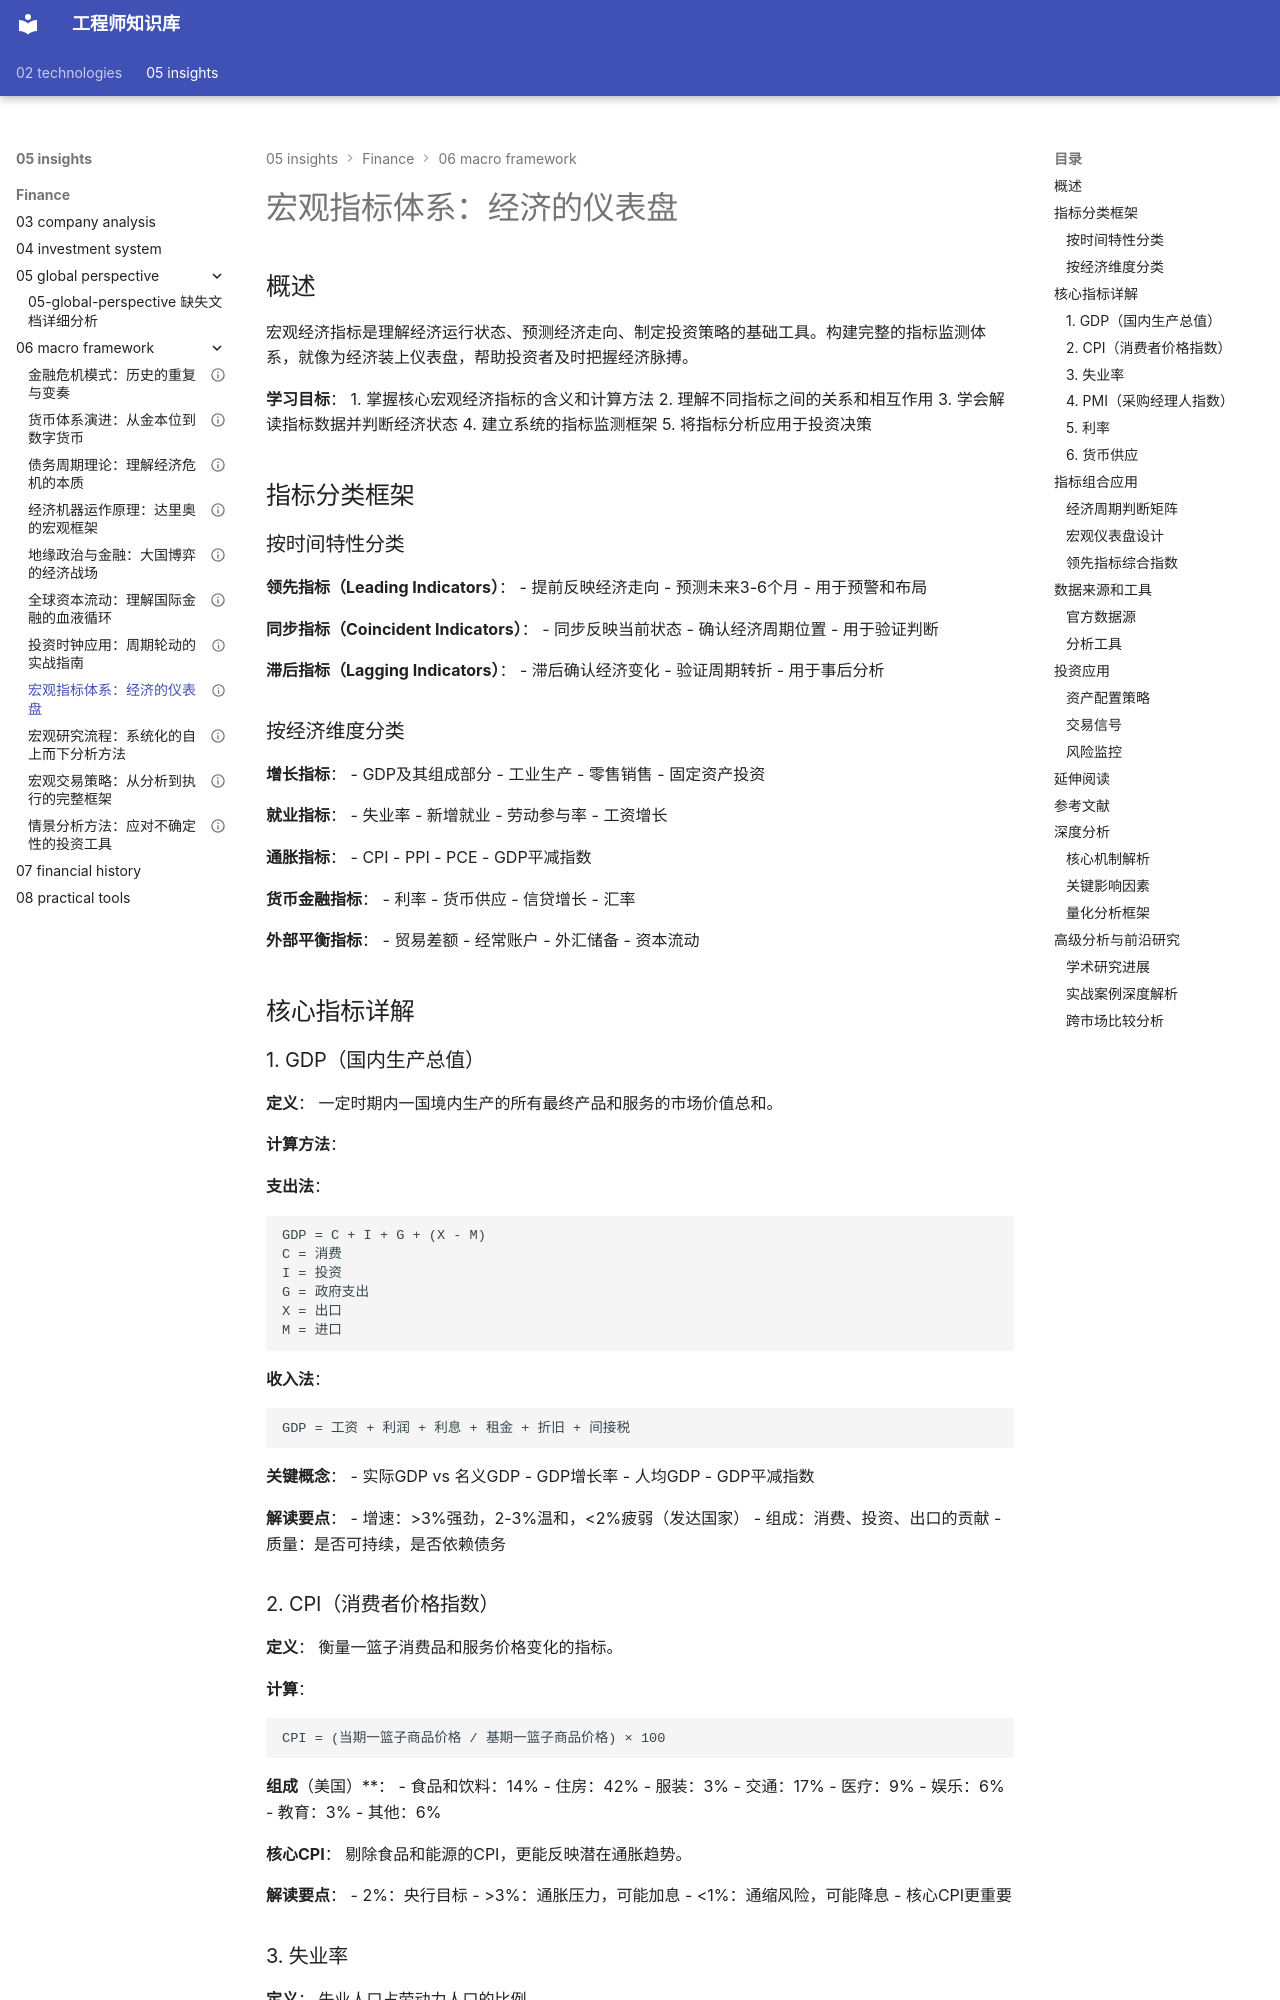

repository: Vuiora/knowledge-os · page: 05-insights/finance/06-macro-framework/macro-indicators/index.html · generator: mkdocs

---
title: 宏观指标体系：经济的仪表盘
description: 构建完整的宏观经济指标监测体系，学会解读关键指标并应用于投资决策
slug: macro-indicators
domain: 金融洞察
module: 宏观框架
content_type: article
skill_level: intermediate
tags:
- 宏观指标
- 宏观经济
- 投资分析
- 经济监测
prerequisites:
- 宏观经济学基础
- 经济周期理论
related_contents:
- ../02-economic-foundation/economic-indicators/leading-indicators.md
- economic-machine.md
- investment-clock.md
estimated_time: 65
difficulty_score: 3
author: Finance Knowledge System
created_at: '2024-01-15'
updated_at: '2024-01-15'
version: '1.0'
language: zh-CN
status: published
is_featured: false
---

# 宏观指标体系：经济的仪表盘

## 概述

宏观经济指标是理解经济运行状态、预测经济走向、制定投资策略的基础工具。构建完整的指标监测体系，就像为经济装上仪表盘，帮助投资者及时把握经济脉搏。

**学习目标**：
1. 掌握核心宏观经济指标的含义和计算方法
2. 理解不同指标之间的关系和相互作用
3. 学会解读指标数据并判断经济状态
4. 建立系统的指标监测框架
5. 将指标分析应用于投资决策


## 指标分类框架

### 按时间特性分类

**领先指标（Leading Indicators）**：
- 提前反映经济走向
- 预测未来3-6个月
- 用于预警和布局

**同步指标（Coincident Indicators）**：
- 同步反映当前状态
- 确认经济周期位置
- 用于验证判断

**滞后指标（Lagging Indicators）**：
- 滞后确认经济变化
- 验证周期转折
- 用于事后分析

### 按经济维度分类

**增长指标**：
- GDP及其组成部分
- 工业生产
- 零售销售
- 固定资产投资

**就业指标**：
- 失业率
- 新增就业
- 劳动参与率
- 工资增长

**通胀指标**：
- CPI
- PPI
- PCE
- GDP平减指数

**货币金融指标**：
- 利率
- 货币供应
- 信贷增长
- 汇率

**外部平衡指标**：
- 贸易差额
- 经常账户
- 外汇储备
- 资本流动

## 核心指标详解

### 1. GDP（国内生产总值）

**定义**：
一定时期内一国境内生产的所有最终产品和服务的市场价值总和。

**计算方法**：

**支出法**：
```
GDP = C + I + G + (X - M)
C = 消费
I = 投资
G = 政府支出
X = 出口
M = 进口
```

**收入法**：
```
GDP = 工资 + 利润 + 利息 + 租金 + 折旧 + 间接税
```

**关键概念**：
- 实际GDP vs 名义GDP
- GDP增长率
- 人均GDP
- GDP平减指数

**解读要点**：
- 增速：>3%强劲，2-3%温和，<2%疲弱（发达国家）
- 组成：消费、投资、出口的贡献
- 质量：是否可持续，是否依赖债务

### 2. CPI（消费者价格指数）

**定义**：
衡量一篮子消费品和服务价格变化的指标。

**计算**：
```
CPI = (当期一篮子商品价格 / 基期一篮子商品价格) × 100
```

**组成**（美国）**：
- 食品和饮料：14%
- 住房：42%
- 服装：3%
- 交通：17%
- 医疗：9%
- 娱乐：6%
- 教育：3%
- 其他：6%

**核心CPI**：
剔除食品和能源的CPI，更能反映潜在通胀趋势。

**解读要点**：
- 2%：央行目标
- >3%：通胀压力，可能加息
- <1%：通缩风险，可能降息
- 核心CPI更重要
